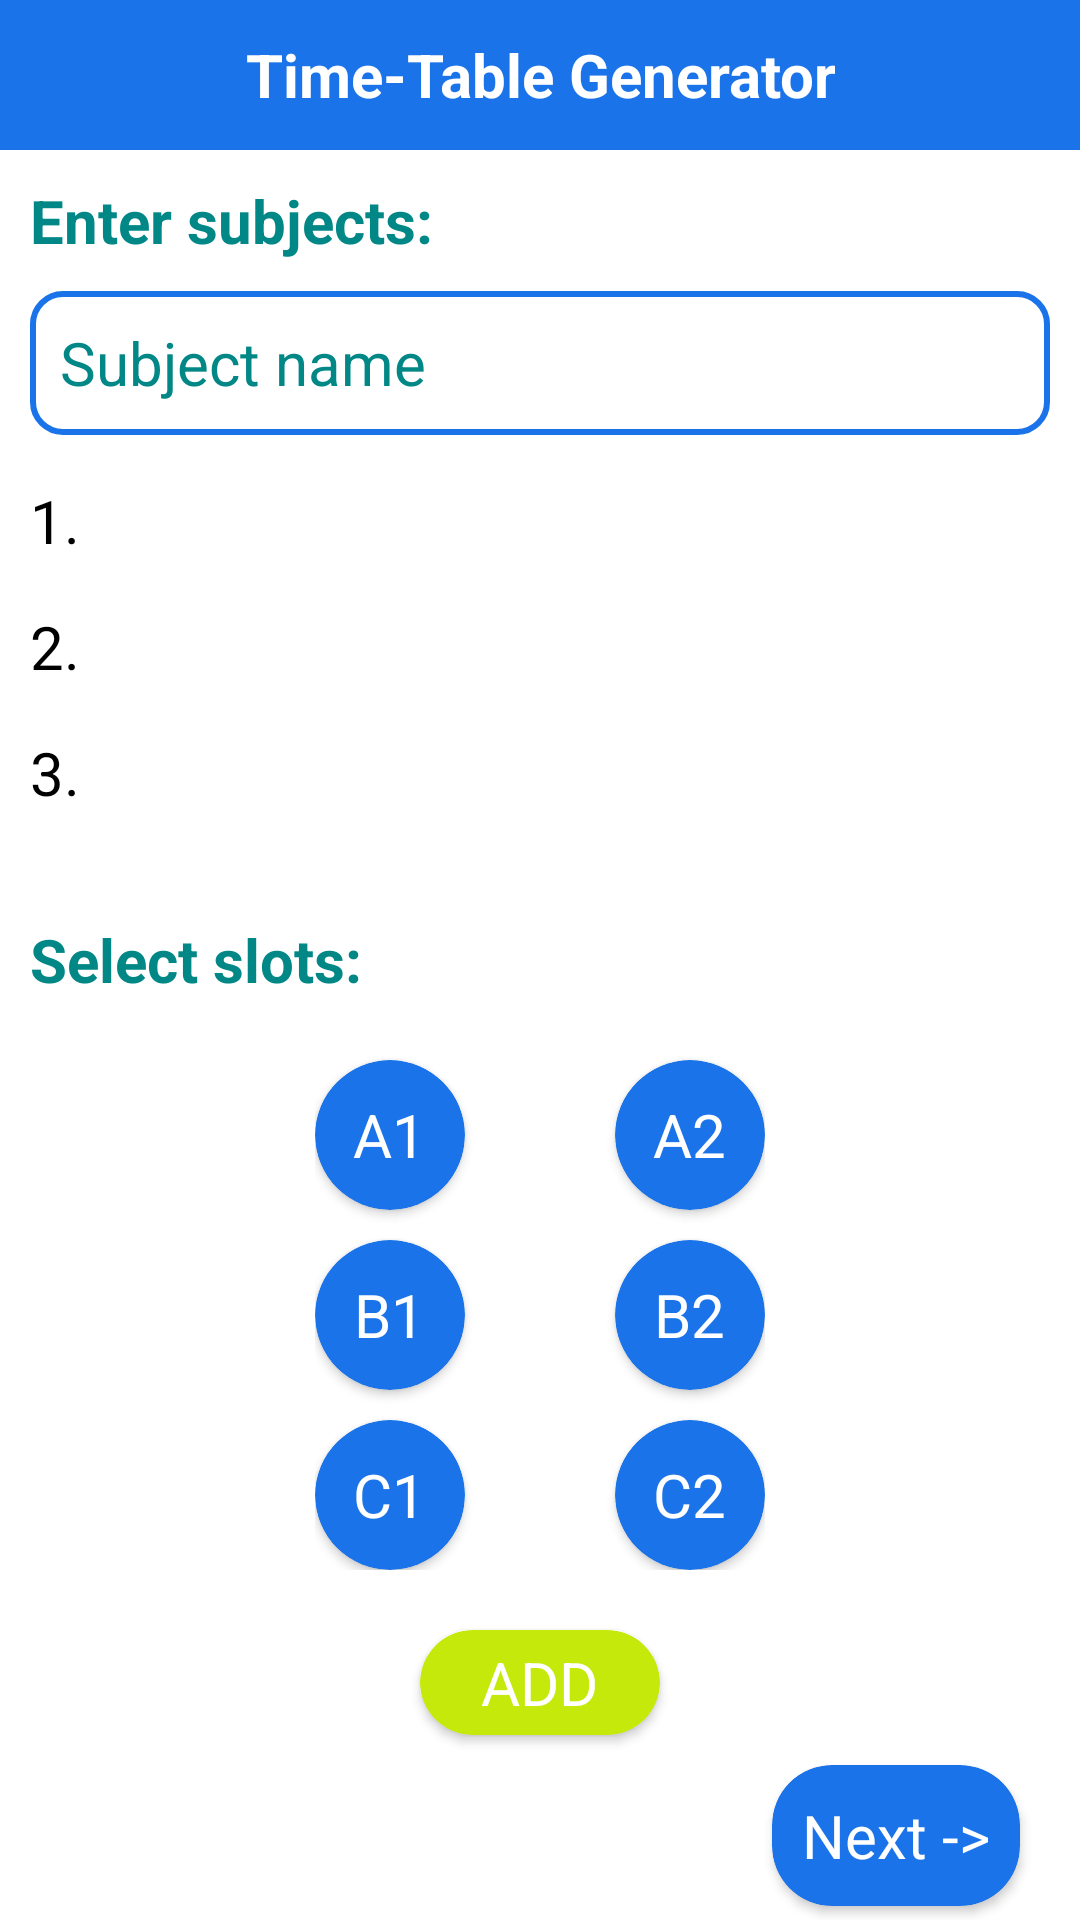

Write the Android layout XML for this screen, with the resource values it uses.
<!-- AndroidManifest.xml: application theme Theme.StudentUtility -->
<!-- res/layout/activity_timetable.xml -->
<?xml version="1.0" encoding="utf-8"?>
<RelativeLayout xmlns:android="http://schemas.android.com/apk/res/android"
    xmlns:app="http://schemas.android.com/apk/res-auto"
    xmlns:tools="http://schemas.android.com/tools"
    android:layout_width="match_parent"
    android:layout_height="match_parent"
    tools:context=".Timetable"
    android:background="@color/white">
    <androidx.appcompat.widget.Toolbar
        android:layout_width="match_parent"
        android:layout_height="50dp"
        android:id="@+id/ttheading"
        android:background="@color/blue"
        >
        <TextView
            android:layout_width="wrap_content"
            android:layout_height="wrap_content"
            android:text="Time-Table Generator"
            android:layout_gravity="center"
            android:gravity="center"
            android:textColor="@color/white"
            android:textSize="20sp"
            android:textStyle="bold"
            />
        <ImageButton
            android:id="@+id/backbt1"
            android:layout_width="48dp"
            android:contentDescription="backbt"
            android:layout_height="match_parent"
            android:layout_gravity="left"
            android:layout_marginRight="10dp"
            android:background="@color/blue"
            android:src="@drawable/ic_baseline_arrow_back_24"
            />
    </androidx.appcompat.widget.Toolbar>
    <TextView
        android:layout_width="match_parent"
        android:layout_height="wrap_content"
        android:text="Enter subjects:"
        android:paddingLeft="10dp"
        android:textSize="20sp"
        android:textColor="@color/teal_700"
        android:textStyle="bold"
        android:layout_below="@id/ttheading"
        android:id="@+id/heading"
        android:layout_marginVertical="10dp"
        />

    <EditText
        android:id="@+id/sname"
        android:layout_width="match_parent"
        android:layout_height="48dp"
        android:layout_below="@id/heading"
        android:hint="Subject name"
        android:textSize="20sp"
        android:textColor="@color/black"
        android:layout_marginHorizontal="10dp"
        android:background="@drawable/etext"
        android:textColorHint="@color/teal_700"
        android:paddingHorizontal="10dp" />

    <TextView
        android:layout_width="match_parent"
        android:layout_height="wrap_content"
        android:text="1. "
        android:id="@+id/firstsub"
        android:paddingHorizontal="10dp"
        android:textColor="@color/black"
        android:textSize="20sp"
        android:layout_below="@id/sname"
        android:layout_marginTop="15dp"
        />
    <TextView
        android:layout_width="match_parent"
        android:layout_height="wrap_content"
        android:text="2. "
        android:id="@+id/secondsub"
        android:paddingHorizontal="10dp"
        android:textColor="@color/black"
        android:textSize="20sp"
        android:layout_below="@id/firstsub"
        android:layout_marginTop="15dp"
        />
    <TextView
        android:layout_width="match_parent"
        android:layout_height="wrap_content"
        android:text="3. "
        android:id="@+id/thirdsub"
        android:paddingHorizontal="10dp"
        android:textColor="@color/black"
        android:textSize="20sp"
        android:layout_below="@id/secondsub"
        android:layout_marginTop="15dp"
        />
    <androidx.cardview.widget.CardView
        android:id="@+id/addbt"
        android:layout_width="80dp"
        android:layout_height="35dp"
        android:layout_marginTop="20dp"
        android:layout_below="@+id/slotgrid"
        android:layout_centerHorizontal="true"
        android:backgroundTint="@color/green"
        app:cardCornerRadius="20dp">

        <TextView
            android:layout_width="wrap_content"
            android:layout_height="wrap_content"
            android:layout_gravity="center"
            android:text="ADD"
            android:textColor="@color/white"
            android:textSize="20sp" />
    </androidx.cardview.widget.CardView>

    <TextView
        android:id="@+id/slots"
        android:layout_width="match_parent"
        android:layout_height="wrap_content"
        android:layout_centerInParent="true"
        android:layout_marginVertical="10dp"
        android:paddingLeft="10dp"
        android:text="Select slots:"
        android:textColor="@color/teal_700"
        android:textSize="20sp"
        android:textStyle="bold" />

    <GridLayout
        android:id="@+id/slotgrid"
        android:layout_width="150dp"
        android:layout_height="wrap_content"
        android:layout_below="@id/slots"
        android:layout_centerHorizontal="true"
        android:columnCount="2"
        android:rowCount="3">

        <androidx.cardview.widget.CardView
            android:id="@+id/a1"
            android:layout_width="50dp"
            android:layout_height="50dp"
            android:layout_gravity="center"
            android:layout_marginTop="10dp"
            android:backgroundTint="@color/blue"
            app:cardCornerRadius="50sp">

            <TextView
                android:layout_width="wrap_content"
                android:layout_height="wrap_content"
                android:layout_gravity="center"
                android:text="A1"
                android:textColor="@color/white"
                android:textSize="20sp" />
        </androidx.cardview.widget.CardView>


        <androidx.cardview.widget.CardView
            android:id="@+id/a2"
            android:layout_width="50dp"
            android:layout_height="50dp"
            android:layout_gravity="right"
            android:layout_marginTop="10dp"
            android:backgroundTint="@color/blue"
            app:cardCornerRadius="50sp">

            <TextView
                android:layout_width="wrap_content"
                android:layout_height="wrap_content"
                android:layout_gravity="center"
                android:text="A2"
                android:textColor="@color/white"
                android:textSize="20sp" />
        </androidx.cardview.widget.CardView>


        <androidx.cardview.widget.CardView
            android:id="@+id/b1"
            android:layout_width="50dp"
            android:layout_height="50dp"
            android:layout_gravity="center"
            android:layout_marginHorizontal="10dp"
            android:layout_marginTop="10dp"
            android:backgroundTint="@color/blue"
            app:cardCornerRadius="50sp">

            <TextView
                android:layout_width="wrap_content"
                android:layout_height="wrap_content"
                android:layout_gravity="center"
                android:text="B1"
                android:textColor="@color/white"
                android:textSize="20sp" />
        </androidx.cardview.widget.CardView>


        <androidx.cardview.widget.CardView
            android:id="@+id/b2"
            android:layout_width="50dp"
            android:layout_height="50dp"
            android:layout_gravity="right"
            android:layout_marginTop="10dp"
            android:backgroundTint="@color/blue"
            app:cardCornerRadius="50sp">

            <TextView
                android:layout_width="wrap_content"
                android:layout_height="wrap_content"
                android:layout_gravity="center"
                android:text="B2"
                android:textColor="@color/white"
                android:textSize="20sp" />
        </androidx.cardview.widget.CardView>


        <androidx.cardview.widget.CardView
            android:id="@+id/c1"
            android:layout_width="50dp"
            android:layout_height="50dp"
            android:layout_gravity="center"
            android:layout_marginTop="10dp"
            android:backgroundTint="@color/blue"
            app:cardCornerRadius="50sp">

            <TextView
                android:layout_width="wrap_content"
                android:layout_height="wrap_content"
                android:layout_gravity="center"
                android:text="C1"
                android:textColor="@color/white"
                android:textSize="20sp" />
        </androidx.cardview.widget.CardView>

        <androidx.cardview.widget.CardView
            android:id="@+id/c2"
            android:layout_width="50dp"
            android:layout_height="50dp"
            android:layout_gravity="right"
            android:layout_marginTop="10dp"
            android:backgroundTint="@color/blue"
            app:cardCornerRadius="50sp">

            <TextView
                android:layout_width="wrap_content"
                android:layout_height="wrap_content"
                android:layout_gravity="center"
                android:text="C2"
                android:textColor="@color/white"
                android:textSize="20sp" />
        </androidx.cardview.widget.CardView>
    </GridLayout>
    <androidx.cardview.widget.CardView
        android:layout_width="wrap_content"
        android:layout_height="wrap_content"
        android:layout_below="@id/addbt"
        android:id="@+id/nextbt"
        android:layout_alignParentRight="true"
        android:padding="10dp"
        android:layout_marginTop="10dp"
        android:layout_marginRight="20dp"
        android:backgroundTint="@color/blue"
        app:cardCornerRadius="20dp"
        >
        <TextView
            android:layout_width="wrap_content"
            android:layout_height="wrap_content"
            android:text="Next ->"
            android:textColor="@color/white"
            android:textSize="20sp"
            android:layout_gravity="center"
            android:gravity="center"
            android:layout_margin="10dp"
        />
    </androidx.cardview.widget.CardView>
</RelativeLayout>
<!-- resources referenced by this layout -->
<resources>
  <color name="black">#FF000000</color>
  <color name="blue">#1A73E9</color>
  <color name="green">#C5E90B</color>
  <color name="teal_700">#FF018786</color>
  <color name="white">#FFFFFFFF</color>
  <!-- drawable etext (drawable) -->
  <?xml version="1.0" encoding="utf-8"?>
  <shape xmlns:android="http://schemas.android.com/apk/res/android"
  android:shape="rectangle"
      >
      <stroke
          android:width="2dp"
          android:color="@color/blue"
          />
      <corners
          android:radius="10dp"
          />
  </shape>
  <style name="Theme.StudentUtility" parent="Theme.AppCompat.DayNight.NoActionBar">
          
          <item name="colorPrimary">@color/purple_500</item>
          <item name="colorPrimaryVariant">@color/purple_700</item>
          <item name="colorOnPrimary">@color/white</item>
          
          <item name="colorSecondary">@color/teal_200</item>
          <item name="colorSecondaryVariant">@color/teal_700</item>
          <item name="colorOnSecondary">@color/black</item>
          
          <item name="android:statusBarColor" tools:targetApi="l">?attr/colorPrimaryVariant</item>
          
      </style>
  <color name="purple_500">#FF6200EE</color>
  <color name="purple_700">#FF3700B3</color>
  <color name="teal_200">#FF03DAC5</color>
</resources>
